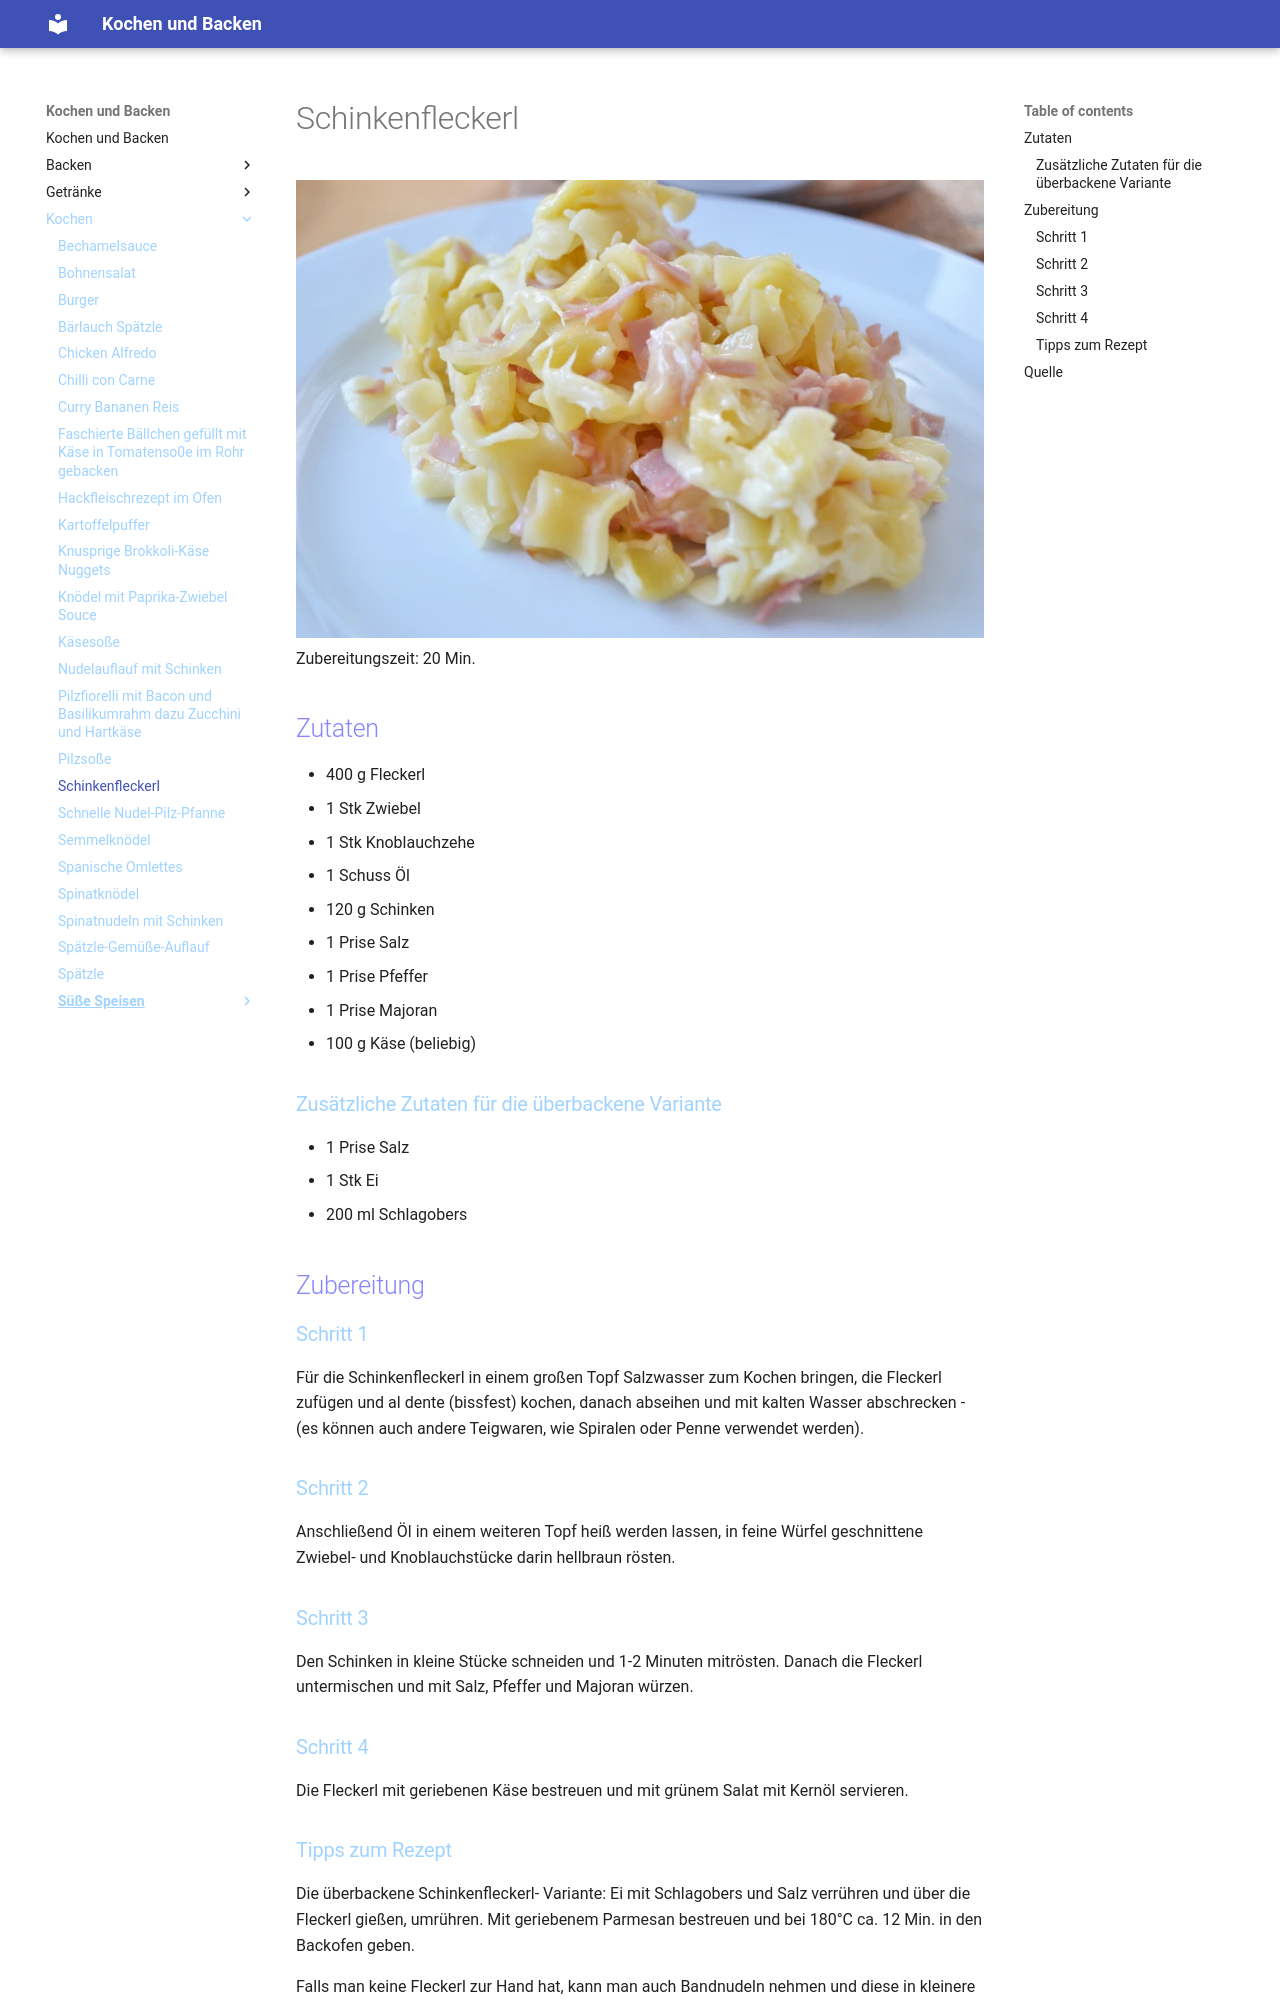

repository: Hinotori91/Kochen-und-Backen · page: Kochen/Schinkenfleckerl/index.html · generator: mkdocs

# Schinkenfleckerl

![Schinkenfleckerl](img/schinkenfleckerl___webp_939_626.webp)
Zubereitungszeit: 20 Min.

## Zutaten
- 400 g Fleckerl
- 1 Stk Zwiebel
- 1 Stk Knoblauchzehe
- 1 Schuss Öl
- 120 g Schinken
- 1 Prise Salz
- 1 Prise Pfeffer
- 1 Prise Majoran
- 100 g Käse (beliebig)

### Zusätzliche Zutaten für die überbackene Variante
- 1 Prise Salz
- 1 Stk Ei
- 200 ml Schlagobers

## Zubereitung

### Schritt 1
Für die Schinkenfleckerl in einem großen Topf Salzwasser zum Kochen bringen, die Fleckerl zufügen und al dente (bissfest) kochen, danach abseihen und mit kalten Wasser abschrecken - (es können auch andere Teigwaren, wie Spiralen oder Penne verwendet werden).

### Schritt 2
Anschließend Öl in einem weiteren Topf heiß werden lassen, in feine Würfel geschnittene Zwiebel- und Knoblauchstücke darin hellbraun rösten.

### Schritt 3
Den Schinken in kleine Stücke schneiden und 1-2 Minuten mitrösten. Danach die Fleckerl untermischen und mit Salz, Pfeffer und Majoran würzen.

### Schritt 4
Die Fleckerl mit geriebenen Käse bestreuen und mit grünem Salat mit Kernöl servieren.
